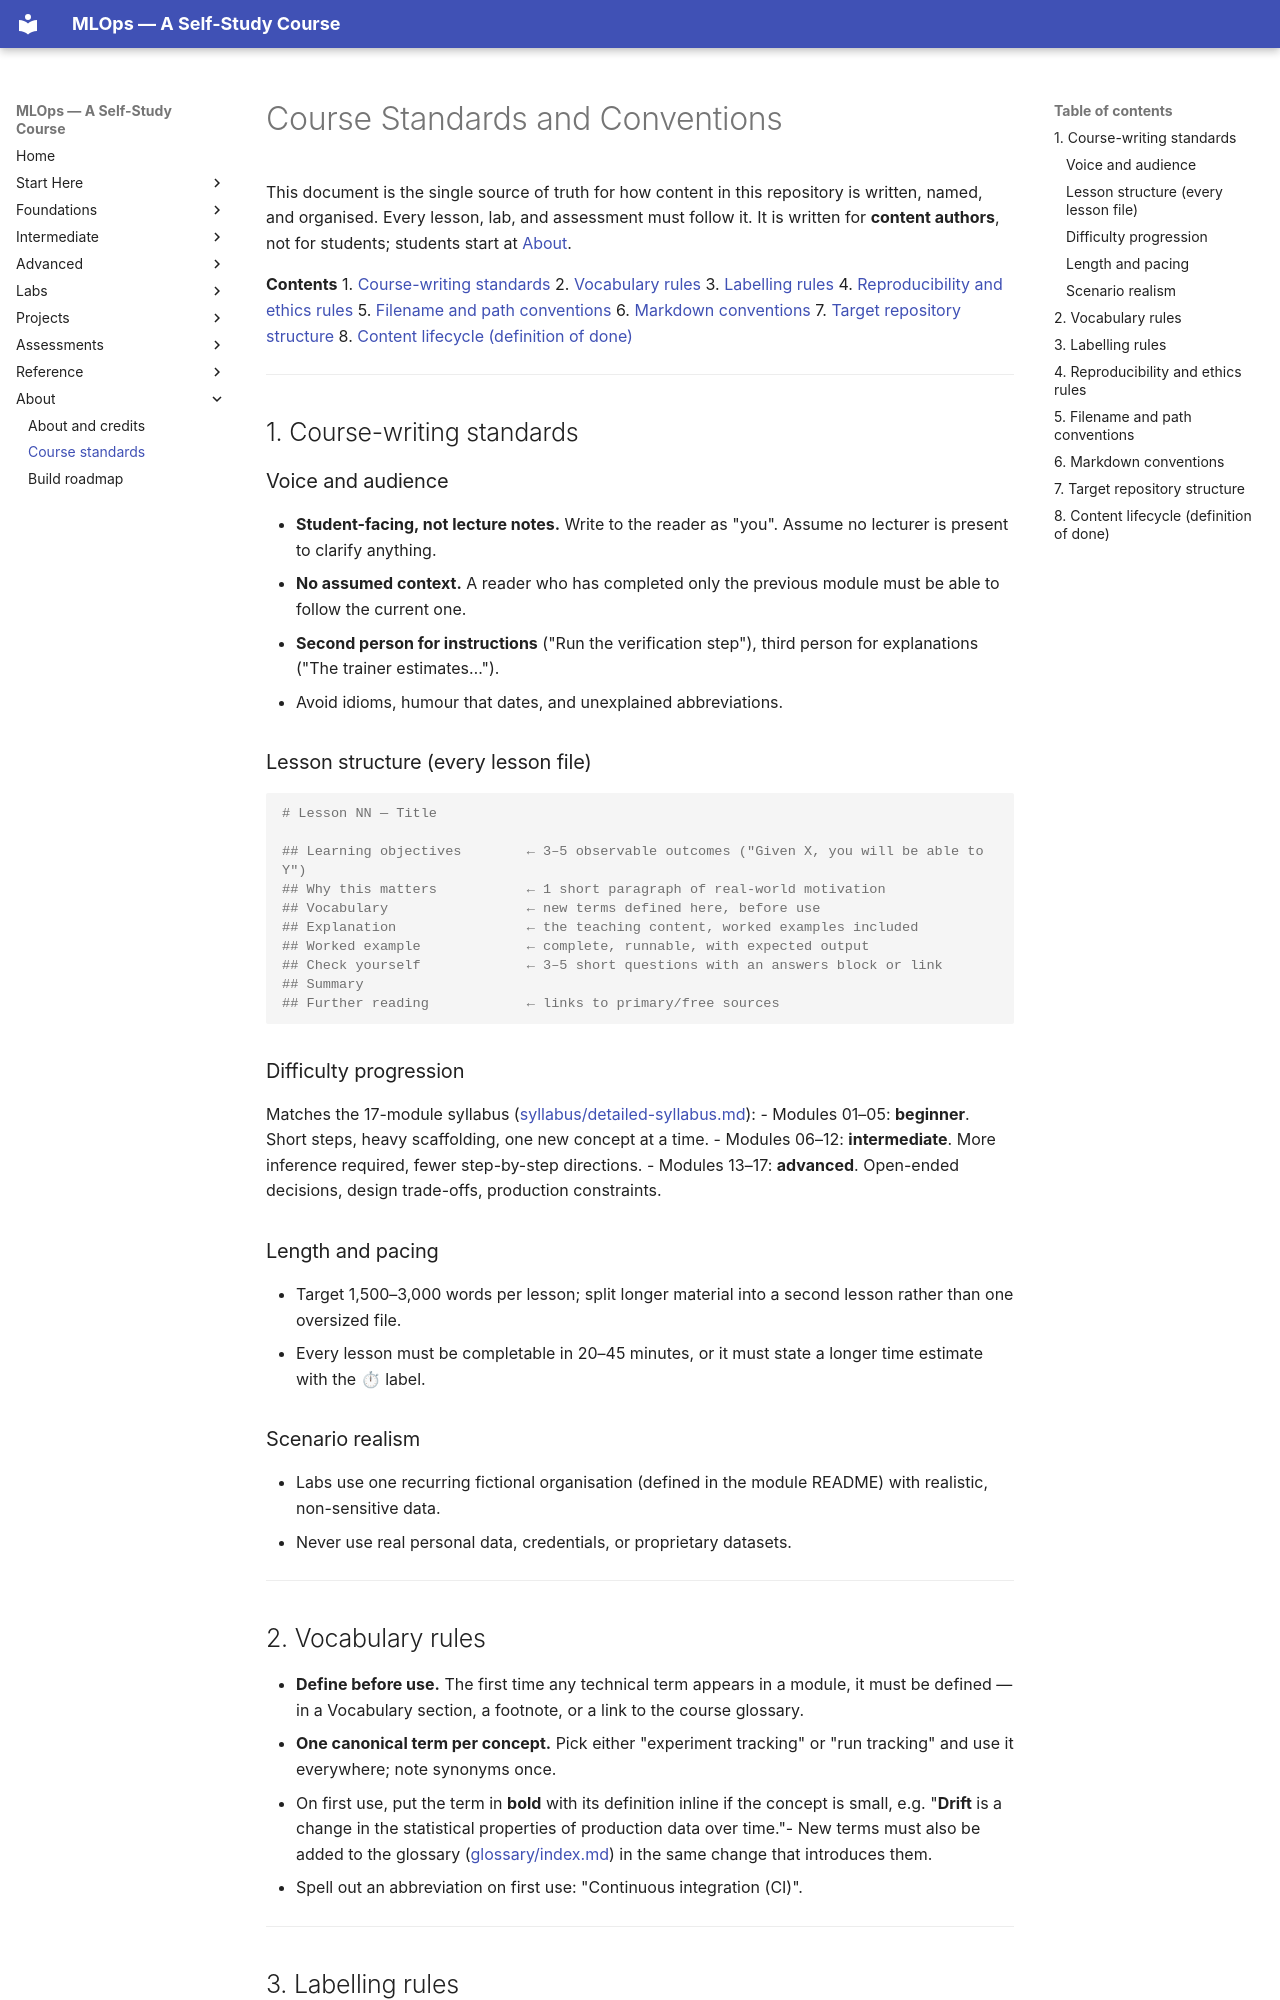

repository: nadeem-majeedch/MLOps2026 · page: COURSE-STANDARDS/index.html · generator: mkdocs

# Course Standards and Conventions

This document is the single source of truth for how content in this repository is written, named, and organised. Every lesson, lab, and assessment must follow it. It is written for **content authors**, not for students; students start at [About](about/index.md).

**Contents**
1. [Course-writing standards](#1-course-writing-standards)
2. [Vocabulary rules](#2-vocabulary-rules)
3. [Labelling rules](#3-labelling-rules)
4. [Reproducibility and ethics rules](#4-reproducibility-and-ethics-rules)
5. [Filename and path conventions](#5-filename-and-path-conventions)
6. [Markdown conventions](#6-markdown-conventions)
7. [Target repository structure](#7-target-repository-structure)
8. [Content lifecycle (definition of done)](#8-content-lifecycle-definition-of-done)

---

## 1. Course-writing standards

### Voice and audience
- **Student-facing, not lecture notes.** Write to the reader as "you". Assume no lecturer is present to clarify anything.
- **No assumed context.** A reader who has completed only the previous module must be able to follow the current one.
- **Second person for instructions** ("Run the verification step"), third person for explanations ("The trainer estimates…").
- Avoid idioms, humour that dates, and unexplained abbreviations.

### Lesson structure (every lesson file)
```markdown
# Lesson NN — Title

## Learning objectives        ← 3–5 observable outcomes ("Given X, you will be able to Y")
## Why this matters           ← 1 short paragraph of real-world motivation
## Vocabulary                 ← new terms defined here, before use
## Explanation                ← the teaching content, worked examples included
## Worked example             ← complete, runnable, with expected output
## Check yourself             ← 3–5 short questions with an answers block or link
## Summary
## Further reading            ← links to primary/free sources
```

### Difficulty progression
Matches the 17-module syllabus ([syllabus/detailed-syllabus.md](syllabus/detailed-syllabus.md)):
- Modules 01–05: **beginner**. Short steps, heavy scaffolding, one new concept at a time.
- Modules 06–12: **intermediate**. More inference required, fewer step-by-step directions.
- Modules 13–17: **advanced**. Open-ended decisions, design trade-offs, production constraints.

### Length and pacing
- Target 1,500–3,000 words per lesson; split longer material into a second lesson rather than one oversized file.
- Every lesson must be completable in 20–45 minutes, or it must state a longer time estimate with the ⏱ label.

### Scenario realism
- Labs use one recurring fictional organisation (defined in the module README) with realistic, non-sensitive data.
- Never use real personal data, credentials, or proprietary datasets.

---

## 2. Vocabulary rules

- **Define before use.** The first time any technical term appears in a module, it must be defined — in a Vocabulary section, a footnote, or a link to the course glossary.
- **One canonical term per concept.** Pick either "experiment tracking" or "run tracking" and use it everywhere; note synonyms once.
- On first use, put the term in **bold** with its definition inline if the concept is small, e.g. "**Drift** is a change in the statistical properties of production data over time."- New terms must also be added to the glossary ([glossary/index.md](glossary/index.md))
  in the same change that introduces them.
- Spell out an abbreviation on first use: "Continuous integration (CI)".

---
